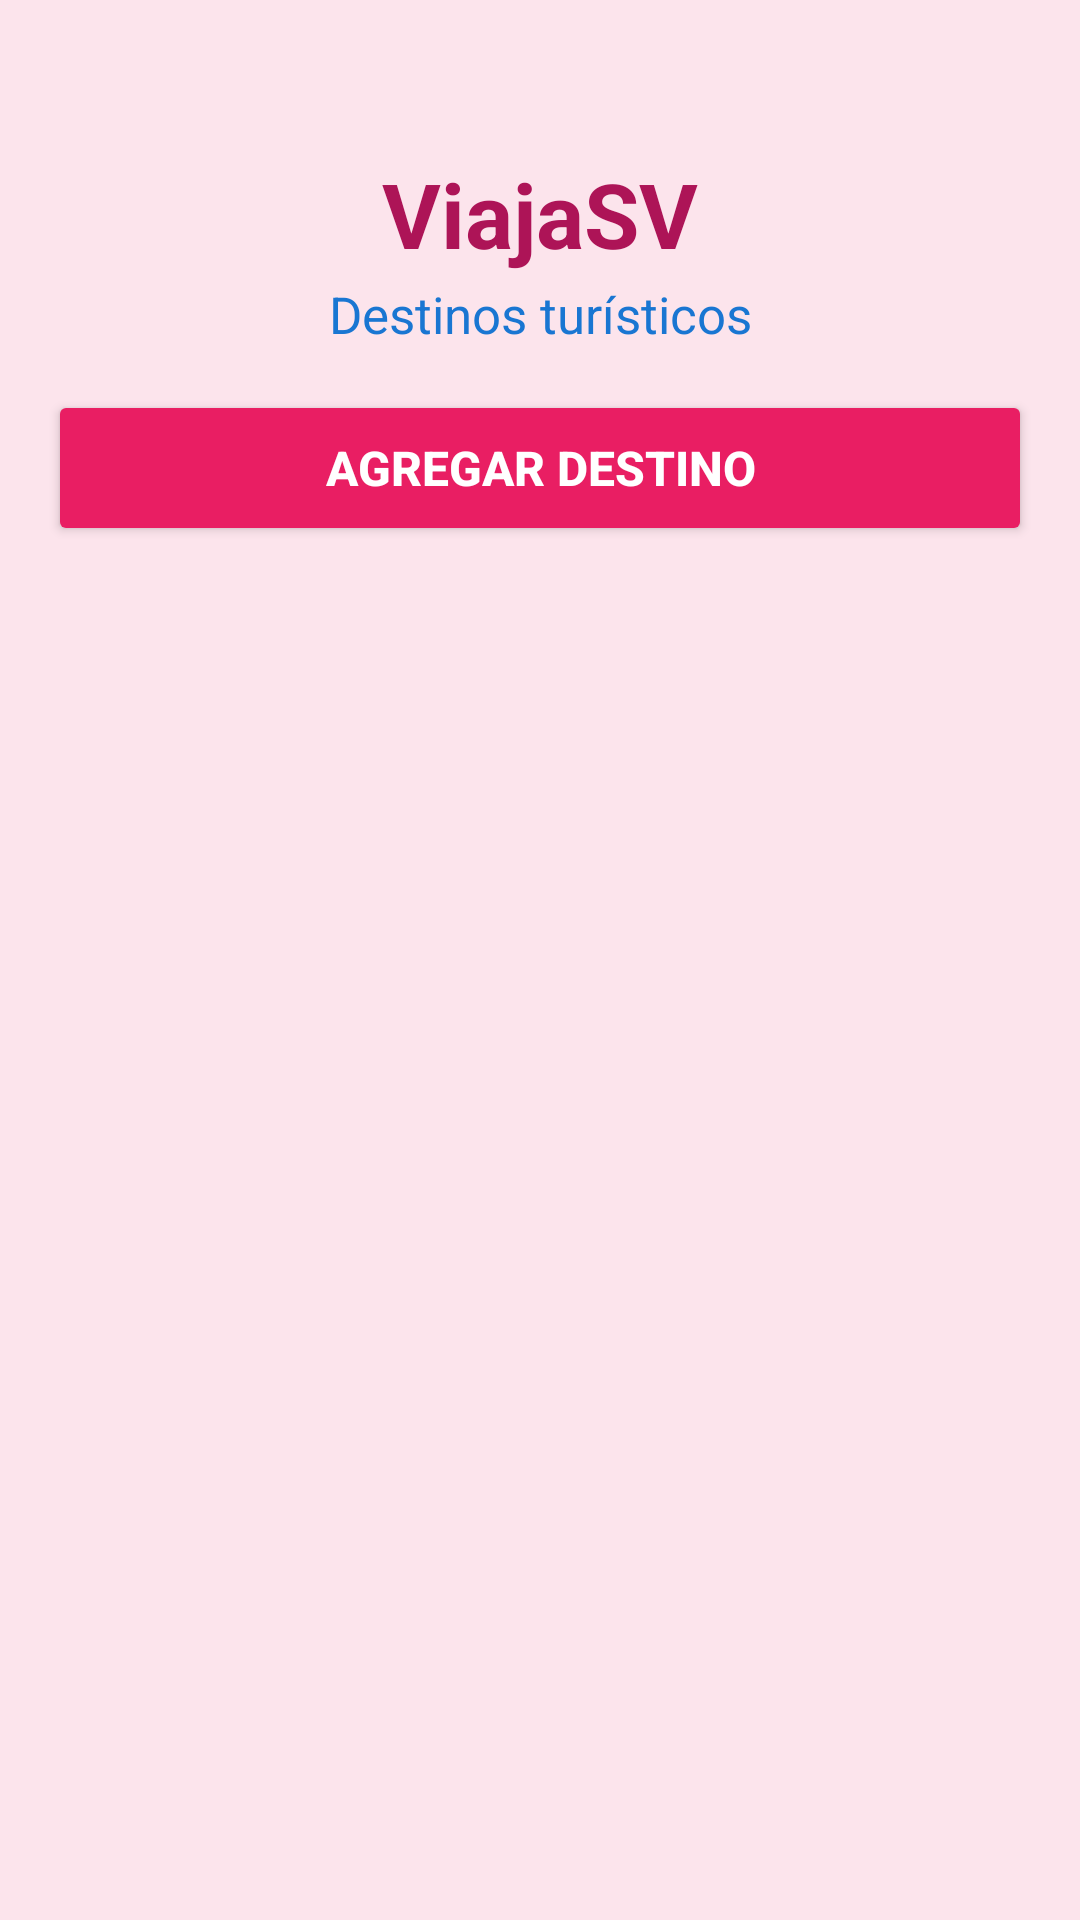

The Android layout XML behind this screen, and the referenced resources:
<!-- AndroidManifest.xml: application theme Theme.ViajaSV -->
<!-- res/layout/activity_home.xml -->
<?xml version="1.0" encoding="utf-8"?>
<LinearLayout
    xmlns:android="http://schemas.android.com/apk/res/android"
    android:layout_width="match_parent"
    android:layout_height="match_parent"
    android:orientation="vertical"
    android:background="@color/rosa_claro"
    android:padding="16dp">

    <TextView
        android:layout_width="match_parent"
        android:layout_height="wrap_content"
        android:text="@string/app_name"
        android:textSize="30sp"
        android:textStyle="bold"
        android:textColor="@color/rosa_oscuro"
        android:gravity="center"
        android:layout_marginTop="35dp" />

    <TextView
        android:layout_width="match_parent"
        android:layout_height="wrap_content"
        android:text="@string/destinos_turisticos"
        android:textSize="17sp"
        android:textColor="@color/azul_viaje"
        android:gravity="center"
        android:layout_marginTop="2dp"
        android:layout_marginBottom="14dp" /> />

    <Button
        android:id="@+id/btnAgregarDestino"
        android:layout_width="match_parent"
        android:layout_height="52dp"
        android:text="@string/agregar_destino"
        android:textSize="16sp"
        android:textStyle="bold"
        android:textColor="@color/white"
        android:backgroundTint="@color/rosa_principal"
        android:layout_marginBottom="16dp" />

    <androidx.recyclerview.widget.RecyclerView
        android:id="@+id/rvDestinos"
        android:layout_width="match_parent"
        android:layout_height="0dp"
        android:layout_weight="1"
        android:clipToPadding="false"
        android:paddingBottom="8dp" />

</LinearLayout>
<!-- resources referenced by this layout -->
<resources>
  <color name="azul_viaje">#1976D2</color>
  <color name="rosa_claro">#FCE4EC</color>
  <color name="rosa_oscuro">#AD1457</color>
  <color name="rosa_principal">#E91E63</color>
  <color name="white">#FFFFFFFF</color>
  <string name="agregar_destino">Agregar destino</string>
  <string name="app_name">ViajaSV</string>
  <string name="destinos_turisticos">Destinos turísticos</string>
  <style name="Theme.ViajaSV" parent="Base.Theme.ViajaSV" />
  <style name="Base.Theme.ViajaSV" parent="Theme.Material3.DayNight.NoActionBar">
  
          
          <item name="colorPrimary">@color/rosa_principal</item>
          <item name="colorOnPrimary">@color/white</item>
  
          
          <item name="colorSecondary">@color/azul_viaje</item>
          <item name="colorOnSecondary">@color/white</item>
  
          
          <item name="android:windowBackground">@color/rosa_claro</item>
  
      </style>
</resources>
